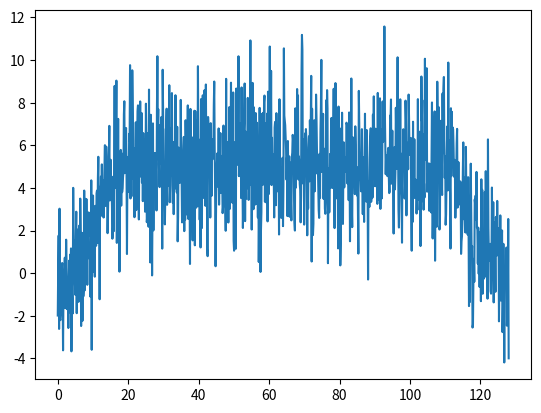

This chart was generated by the following Python code:
import numpy as np
import matplotlib.pyplot as plt

# This py script will generate data in the same format as the autocorrelators output.
# It will generate ON and OFF source data files containing a bandpass and a H and He line plus noise.

numbands = 8
numchans = 1024
numonoffpairs = 30

def gaussianshape(percentagemean, percentagestd, xrange):
	data = 1 / np.sqrt(2 * np.pi * (percentagestd * int(xrange[-1])) ** 2) * np.exp((-(xrange - (percentagemean * int(xrange[-1]))) ** 2) / (2 * (percentagestd * int(xrange[-1])) ** 2))
	return data

def baseband(chans):
	data = []
	for i in range(chans):
		if i <= (0.15*int(chans)):
			data.append(1*np.exp((-(i-int(0.15*chans))**2)/(2*int(0.05*chans)**2)))
		elif i <= (0.85*int(chans)):
			data.append(data[i-1])
		else:
			data.append(1*np.exp((-(i-int(0.85*chans))**2)/(2*int(0.05*chans)**2)))
	data2 = [i * 5 for i in data]
	return data2

def simONdata(bands, chans, onoffpairs):
	data2 = []
	for i in range(bands):
		channum = np.arange(0,chans,1)
		data = 1.5*gaussianshape(0.35,0.05,channum) + (1/3)*gaussianshape(0.75,0.05,channum) + baseband(chans) + np.random.normal(0,2,chans)
		data2.extend(data)
		return data2

def simOFFdata(bands, chans, onoffpairs):
	for i in range(bands):
		channum = np.arange(0,chans,1)
		data = baseband(chans) + np.random.normal(0,2,chans)
		return data

test1 = simONdata(numbands,numchans,1)
#print(test1)

xaxis = np.linspace(0,128,int(len(test1)))
plt.plot(xaxis,test1)